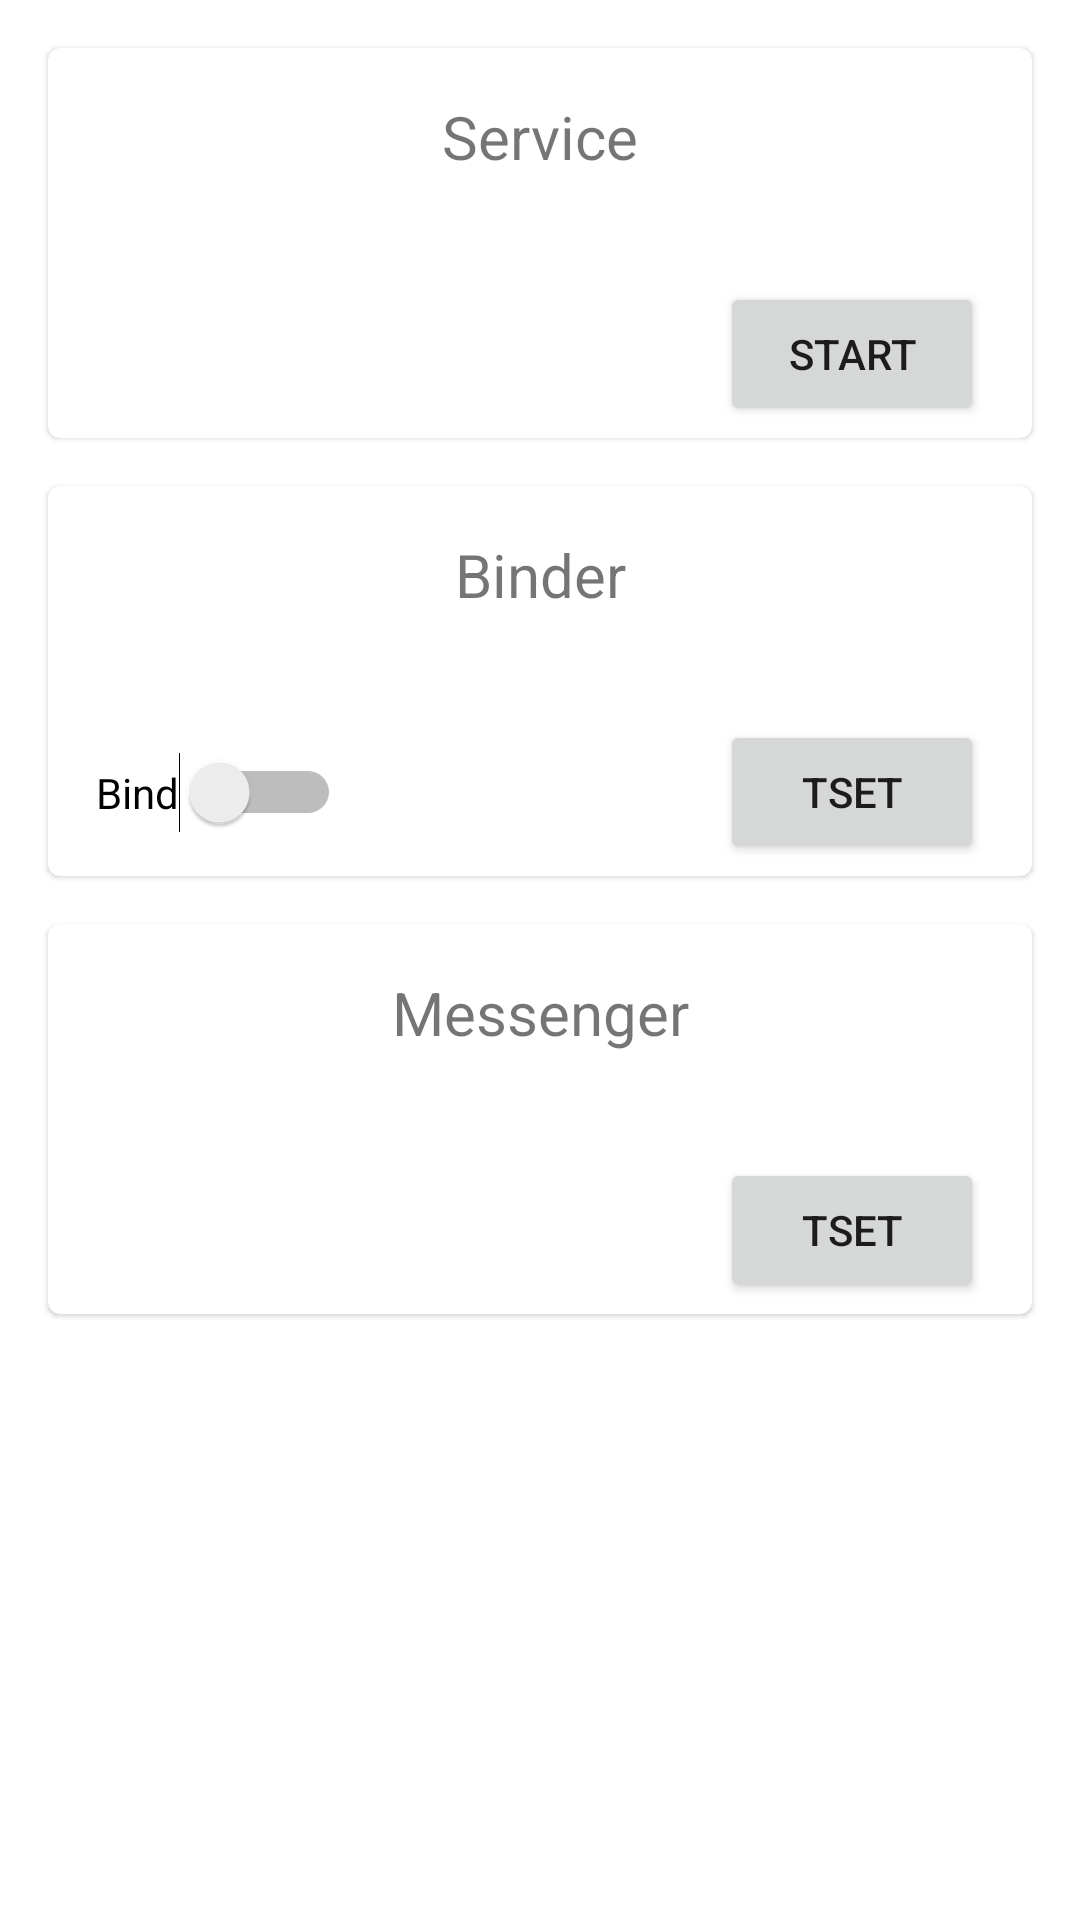

Produce the Android XML layout that renders to this screen, including the resource entries it uses.
<!-- AndroidManifest.xml: application theme Theme.AllInOne -->
<!-- res/layout/fragment_service.xml -->
<?xml version="1.0" encoding="utf-8"?>
<layout xmlns:android="http://schemas.android.com/apk/res/android"
    xmlns:app="http://schemas.android.com/apk/res-auto"
    xmlns:tools="http://schemas.android.com/tools">

    <data>

    </data>

    <androidx.constraintlayout.widget.ConstraintLayout
        android:layout_width="match_parent"
        android:layout_height="match_parent"
        tools:context=".page2.service.ServiceFragment">

        <com.google.android.material.card.MaterialCardView
            android:id="@+id/materialCardView3"
            android:layout_width="match_parent"
            android:layout_height="130dp"
            android:layout_marginStart="16dp"
            android:layout_marginTop="16dp"
            android:layout_marginEnd="16dp"
            app:layout_constraintEnd_toEndOf="parent"
            app:layout_constraintStart_toStartOf="parent"
            app:layout_constraintTop_toTopOf="parent">

            <androidx.constraintlayout.widget.ConstraintLayout
                android:layout_width="match_parent"
                android:layout_height="match_parent">

                <TextView
                    android:id="@+id/textView8"
                    android:layout_width="wrap_content"
                    android:layout_height="wrap_content"
                    android:layout_marginTop="16dp"
                    android:text="Service"
                    android:textSize="20sp"
                    app:layout_constraintEnd_toEndOf="parent"
                    app:layout_constraintStart_toStartOf="parent"
                    app:layout_constraintTop_toTopOf="parent" />

                <Button
                    android:id="@+id/serviceButton"
                    android:layout_width="wrap_content"
                    android:layout_height="wrap_content"
                    android:layout_marginEnd="16dp"
                    android:layout_marginBottom="4dp"
                    android:text="start"
                    app:layout_constraintBottom_toBottomOf="parent"
                    app:layout_constraintEnd_toEndOf="parent" />
            </androidx.constraintlayout.widget.ConstraintLayout>
        </com.google.android.material.card.MaterialCardView>

        <com.google.android.material.card.MaterialCardView
            android:id="@+id/materialCardView4"
            android:layout_width="match_parent"
            android:layout_height="130dp"
            android:layout_marginStart="16dp"
            android:layout_marginTop="16dp"
            android:layout_marginEnd="16dp"
            app:layout_constraintEnd_toEndOf="parent"
            app:layout_constraintStart_toStartOf="parent"
            app:layout_constraintTop_toBottomOf="@+id/materialCardView3">

            <androidx.constraintlayout.widget.ConstraintLayout
                android:layout_width="match_parent"
                android:layout_height="match_parent">

                <TextView
                    android:id="@+id/textView9"
                    android:layout_width="wrap_content"
                    android:layout_height="wrap_content"
                    android:layout_marginTop="16dp"
                    android:text="Binder"
                    android:textSize="20sp"
                    app:layout_constraintEnd_toEndOf="parent"
                    app:layout_constraintStart_toStartOf="parent"
                    app:layout_constraintTop_toTopOf="parent" />

                <Button
                    android:id="@+id/binderButton"
                    android:layout_width="wrap_content"
                    android:layout_height="wrap_content"
                    android:layout_marginEnd="16dp"
                    android:layout_marginBottom="4dp"
                    android:text="tset"
                    app:layout_constraintBottom_toBottomOf="parent"
                    app:layout_constraintEnd_toEndOf="parent" />

                <Switch
                    android:id="@+id/bind"
                    android:layout_width="wrap_content"
                    android:layout_height="wrap_content"
                    android:layout_marginStart="16dp"
                    android:text="Bind"
                    app:layout_constraintBottom_toBottomOf="@+id/binderButton"
                    app:layout_constraintStart_toStartOf="parent"
                    app:layout_constraintTop_toTopOf="@+id/binderButton" />
            </androidx.constraintlayout.widget.ConstraintLayout>
        </com.google.android.material.card.MaterialCardView>

        <com.google.android.material.card.MaterialCardView
            android:layout_width="match_parent"
            android:layout_height="130dp"
            android:layout_marginStart="16dp"
            android:layout_marginTop="16dp"
            android:layout_marginEnd="16dp"
            app:layout_constraintEnd_toEndOf="parent"
            app:layout_constraintStart_toStartOf="parent"
            app:layout_constraintTop_toBottomOf="@+id/materialCardView4">

            <androidx.constraintlayout.widget.ConstraintLayout
                android:layout_width="match_parent"
                android:layout_height="match_parent">

                <TextView
                    android:id="@+id/textView10"
                    android:layout_width="wrap_content"
                    android:layout_height="wrap_content"
                    android:layout_marginTop="16dp"
                    android:text="Messenger"
                    android:textSize="20sp"
                    app:layout_constraintEnd_toEndOf="parent"
                    app:layout_constraintStart_toStartOf="parent"
                    app:layout_constraintTop_toTopOf="parent" />

                <Button
                    android:id="@+id/messengerButton"
                    android:layout_width="wrap_content"
                    android:layout_height="wrap_content"
                    android:layout_marginEnd="16dp"
                    android:layout_marginBottom="4dp"
                    android:text="tset"
                    app:layout_constraintBottom_toBottomOf="parent"
                    app:layout_constraintEnd_toEndOf="parent" />
            </androidx.constraintlayout.widget.ConstraintLayout>
        </com.google.android.material.card.MaterialCardView>
    </androidx.constraintlayout.widget.ConstraintLayout>
</layout>
<!-- resources referenced by this layout -->
<resources>
  <style name="Theme.AllInOne" parent="Theme.MaterialComponents.DayNight.DarkActionBar">
          
          <item name="colorPrimary">@color/purple_500</item>
          <item name="colorPrimaryVariant">@color/purple_700</item>
          <item name="colorOnPrimary">@color/white</item>
          
          <item name="colorSecondary">@color/teal_200</item>
          <item name="colorSecondaryVariant">@color/teal_700</item>
          <item name="colorOnSecondary">@color/black</item>
  
  
          <item name="android:statusBarColor">@android:color/transparent</item>
          <item name="android:navigationBarColor">@android:color/transparent</item>
  
  
  
          
      </style>
  <color name="purple_500">#FF6200EE</color>
  <color name="purple_700">#FF3700B3</color>
  <color name="white">#FFFFFFFF</color>
  <color name="teal_200">#FF03DAC5</color>
  <color name="teal_700">#FF018786</color>
  <color name="black">#FF000000</color>
</resources>
